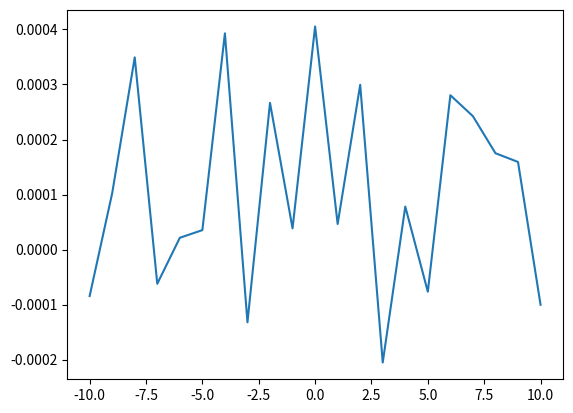

This chart was generated by the following Python code:
import numpy as np
from scipy import signal
import matplotlib.pyplot as plt

# record
U = [4.000000000004E-05, 0.00026, 0.00037, 0.00021, 0.00015, 0.0003, 0.00041, 0.00032, 0.00037, 0.00047, 0.00055, 0.00047, 0.00031, 8.00000000000245E-05, 6.00000000000045E-05, 0.00019, 0.00043, 0.00053, 0.00044, 0.00027, 4.99999999999945E-05]
# kernel
C = [0, 0, 1, 0, 0, 0, 1, 0, 0, 1, 0, 1, 0, 0, 0, 0, 1, 0, 1, 0, 0, ]
# signal
m_input = [0, 0, 0, 0, 0, 0.023809523810024, 0.023809523810024, 0.071428571430071, 0.190476190480058, 0.595238095250067, 1.00000000002007, 0.595238095250067, 0.190476190480058, 0.071428571430071, 0.023809523810024, 0.023809523810024, 0, 0, 0, 0, 0, ]

# len = 21
m_fix = [0 for _ in range(10)]
m = m_fix + m_input + m_fix

U = np.matrix(U)
A = [[0 for _ in range(21)] for _ in range(21)]
for r in range(21):
    idx = r + 20
    for c in range(21):
        A[r][c] = m[idx]
        idx -= 1
A_inv = np.linalg.inv(A)
A_inv = np.matrix(A_inv)
x = A_inv @ np.transpose(U)
# print(A_inv.shape, U.shape)
x = np.transpose(x)
# print(x)

# x = [-8.44377834e-05  1.02478506e-04  3.49252932e-04 -6.21339530e-05
#    2.14220580e-05  3.53806024e-05  3.92948886e-04 -1.32201864e-04
#    2.66546960e-04  3.85536795e-05  4.05433552e-04  4.65020018e-05
#    2.99420052e-04 -2.05183194e-04  7.81052795e-05 -7.66168932e-05
#    2.80525107e-04  2.42396422e-04  1.75106970e-04  1.59229709e-04
#   -1.00302285e-04]

# draw
x = np.array(x)
x = x[0]

y = [i - 10 for i in range(len(x))]
plt.plot(y, x)
plt.show()


# C = np.array(x)
# C = C[0]
# U = np.array(U)
# U = U[0]
# # # U = c * m
# for x_ffp in range(-10, 10):
#     print('x_ffp = ', x_ffp)
#     u_cal = 0
#     for x in range(-10, 10):
#         c_x = C[x + 10] # c(x)
#         m_xffp_x = m[x_ffp - x + 20] # m(xffp - x)
#         u_cal += c_x * m_xffp_x # \sum(c(x) * m(x_ffp - x))
#     print('u_cal = ', u_cal, ', U=', U[x_ffp + 10])